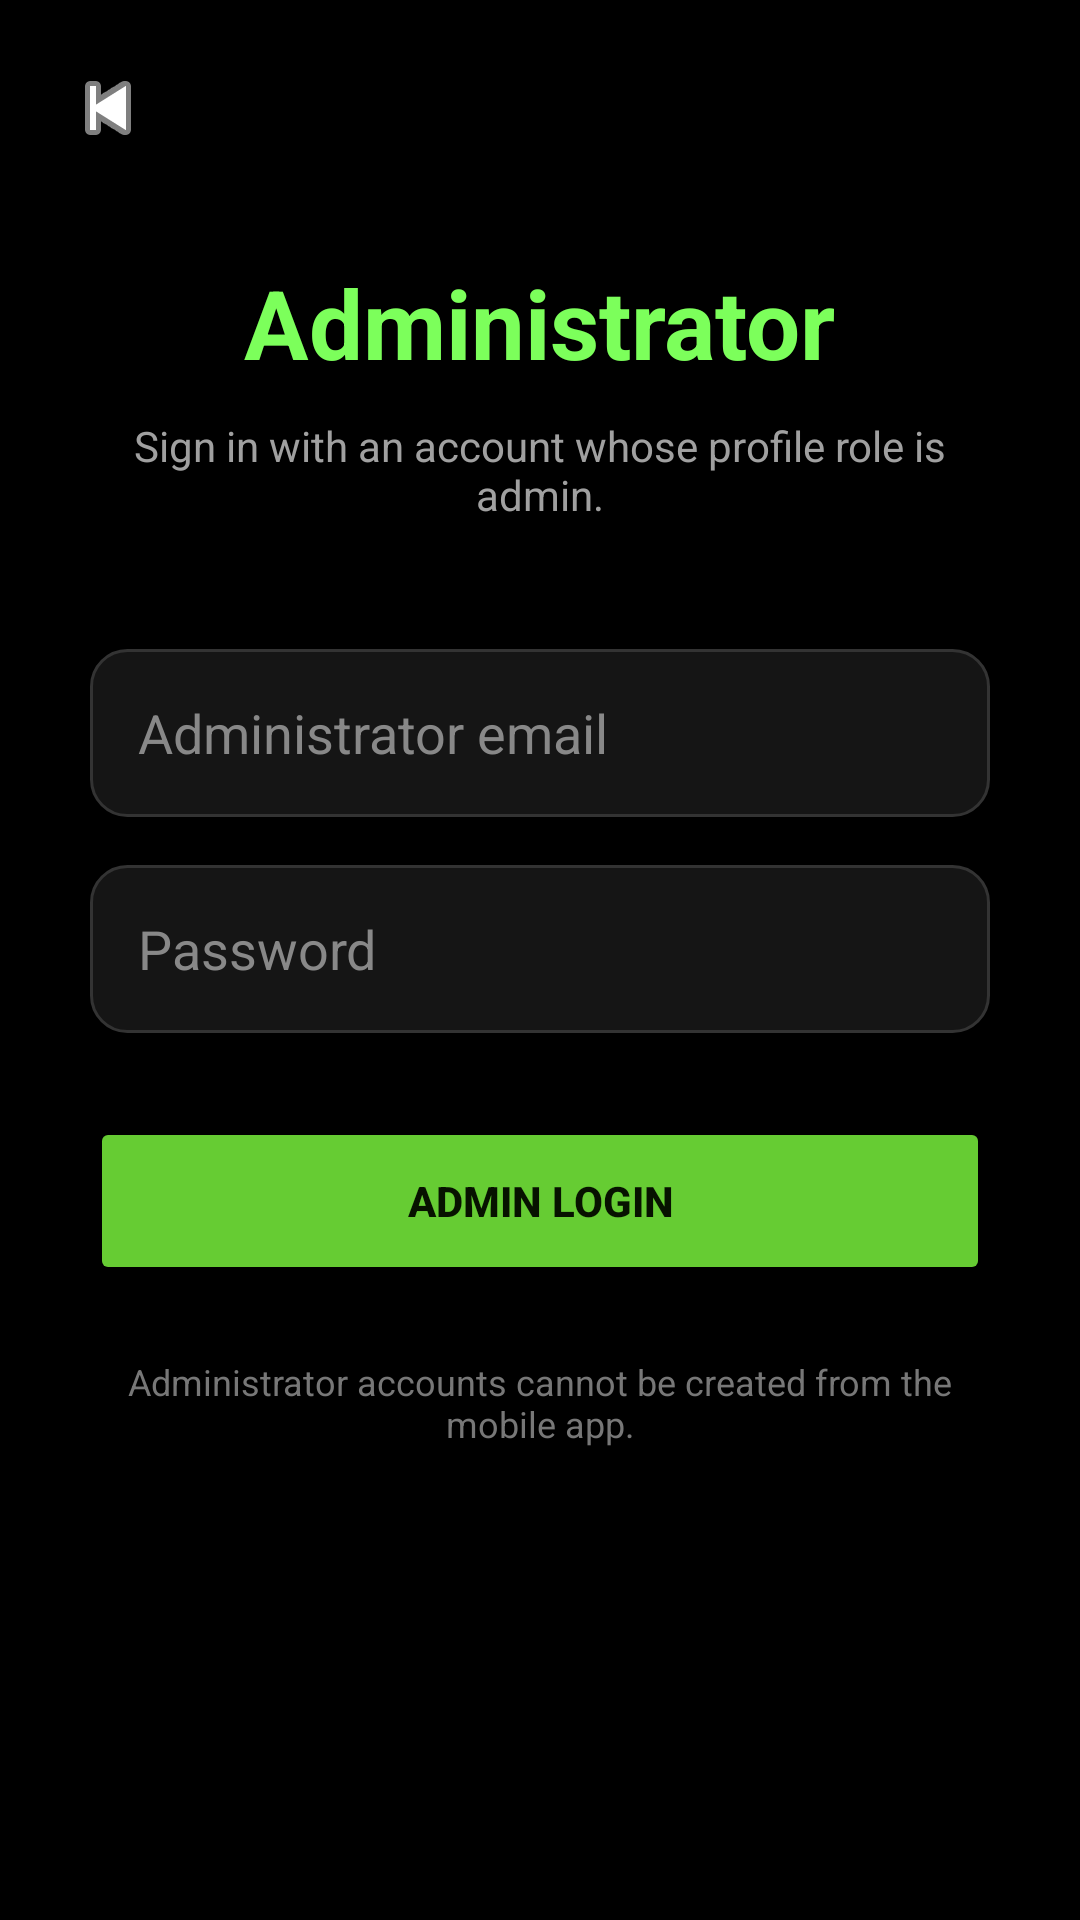

The Android layout XML behind this screen, and the referenced resources:
<!-- AndroidManifest.xml: application theme Theme.EcoPrint -->
<!-- res/layout/activity_admin_login.xml -->
<?xml version="1.0" encoding="utf-8"?>
<androidx.constraintlayout.widget.ConstraintLayout
        xmlns:android="http://schemas.android.com/apk/res/android"
        xmlns:app="http://schemas.android.com/apk/res-auto"
        android:layout_width="match_parent"
        android:layout_height="match_parent"
        android:background="#000000">

    <ImageButton
            android:id="@+id/backButton"
            android:layout_width="48dp"
            android:layout_height="48dp"
            android:layout_marginStart="12dp"
            android:layout_marginTop="12dp"
            android:background="@android:color/transparent"
            android:contentDescription="Back"
            android:src="@android:drawable/ic_media_previous"
            app:layout_constraintStart_toStartOf="parent"
            app:layout_constraintTop_toTopOf="parent"
            app:tint="#FFFFFF" />

    <TextView
            android:id="@+id/titleText"
            android:layout_width="wrap_content"
            android:layout_height="wrap_content"
            android:layout_marginTop="86dp"
            android:text="Administrator"
            android:textColor="#7CFF5B"
            android:textSize="32sp"
            android:textStyle="bold"
            app:layout_constraintEnd_toEndOf="parent"
            app:layout_constraintStart_toStartOf="parent"
            app:layout_constraintTop_toTopOf="parent" />

    <TextView
            android:id="@+id/subtitleText"
            android:layout_width="0dp"
            android:layout_height="wrap_content"
            android:layout_marginStart="28dp"
            android:layout_marginTop="10dp"
            android:layout_marginEnd="28dp"
            android:gravity="center"
            android:text="Sign in with an account whose profile role is admin."
            android:textColor="#A0A0A0"
            android:textSize="14sp"
            app:layout_constraintEnd_toEndOf="parent"
            app:layout_constraintStart_toStartOf="parent"
            app:layout_constraintTop_toBottomOf="@id/titleText" />

    <EditText
            android:id="@+id/emailEditText"
            android:layout_width="0dp"
            android:layout_height="56dp"
            android:layout_marginStart="30dp"
            android:layout_marginTop="42dp"
            android:layout_marginEnd="30dp"
            android:background="@drawable/input_background"
            android:hint="Administrator email"
            android:inputType="textEmailAddress"
            android:paddingStart="16dp"
            android:paddingEnd="16dp"
            android:textColor="#FFFFFF"
            android:textColorHint="#888888"
            app:layout_constraintEnd_toEndOf="parent"
            app:layout_constraintStart_toStartOf="parent"
            app:layout_constraintTop_toBottomOf="@id/subtitleText" />

    <EditText
            android:id="@+id/passwordEditText"
            android:layout_width="0dp"
            android:layout_height="56dp"
            android:layout_marginStart="30dp"
            android:layout_marginTop="16dp"
            android:layout_marginEnd="30dp"
            android:background="@drawable/input_background"
            android:hint="Password"
            android:inputType="textPassword"
            android:paddingStart="16dp"
            android:paddingEnd="16dp"
            android:textColor="#FFFFFF"
            android:textColorHint="#888888"
            app:layout_constraintEnd_toEndOf="parent"
            app:layout_constraintStart_toStartOf="parent"
            app:layout_constraintTop_toBottomOf="@id/emailEditText" />

    <Button
            android:id="@+id/loginButton"
            android:layout_width="0dp"
            android:layout_height="56dp"
            android:layout_marginStart="30dp"
            android:layout_marginTop="28dp"
            android:layout_marginEnd="30dp"
            android:backgroundTint="#66CC33"
            android:text="ADMIN LOGIN"
            android:textColor="#071200"
            android:textStyle="bold"
            app:layout_constraintEnd_toEndOf="parent"
            app:layout_constraintStart_toStartOf="parent"
            app:layout_constraintTop_toBottomOf="@id/passwordEditText" />

    <TextView
            android:layout_width="0dp"
            android:layout_height="wrap_content"
            android:layout_marginStart="34dp"
            android:layout_marginTop="24dp"
            android:layout_marginEnd="34dp"
            android:gravity="center"
            android:text="Administrator accounts cannot be created from the mobile app."
            android:textColor="#777777"
            android:textSize="12sp"
            app:layout_constraintEnd_toEndOf="parent"
            app:layout_constraintStart_toStartOf="parent"
            app:layout_constraintTop_toBottomOf="@id/loginButton" />

</androidx.constraintlayout.widget.ConstraintLayout>
<!-- resources referenced by this layout -->
<resources>
  <!-- drawable input_background (drawable) -->
  <?xml version="1.0" encoding="utf-8"?>
  <shape xmlns:android="http://schemas.android.com/apk/res/android">
  
      <solid android:color="#151515" />
  
      <stroke
              android:width="1dp"
              android:color="#333333" />
  
      <corners android:radius="12dp" />
  
  </shape>
  <style name="Theme.EcoPrint" parent="Base.Theme.EcoPrint" />
  <style name="Base.Theme.EcoPrint" parent="Theme.Material3.DayNight.NoActionBar">
          
          
      </style>
</resources>
